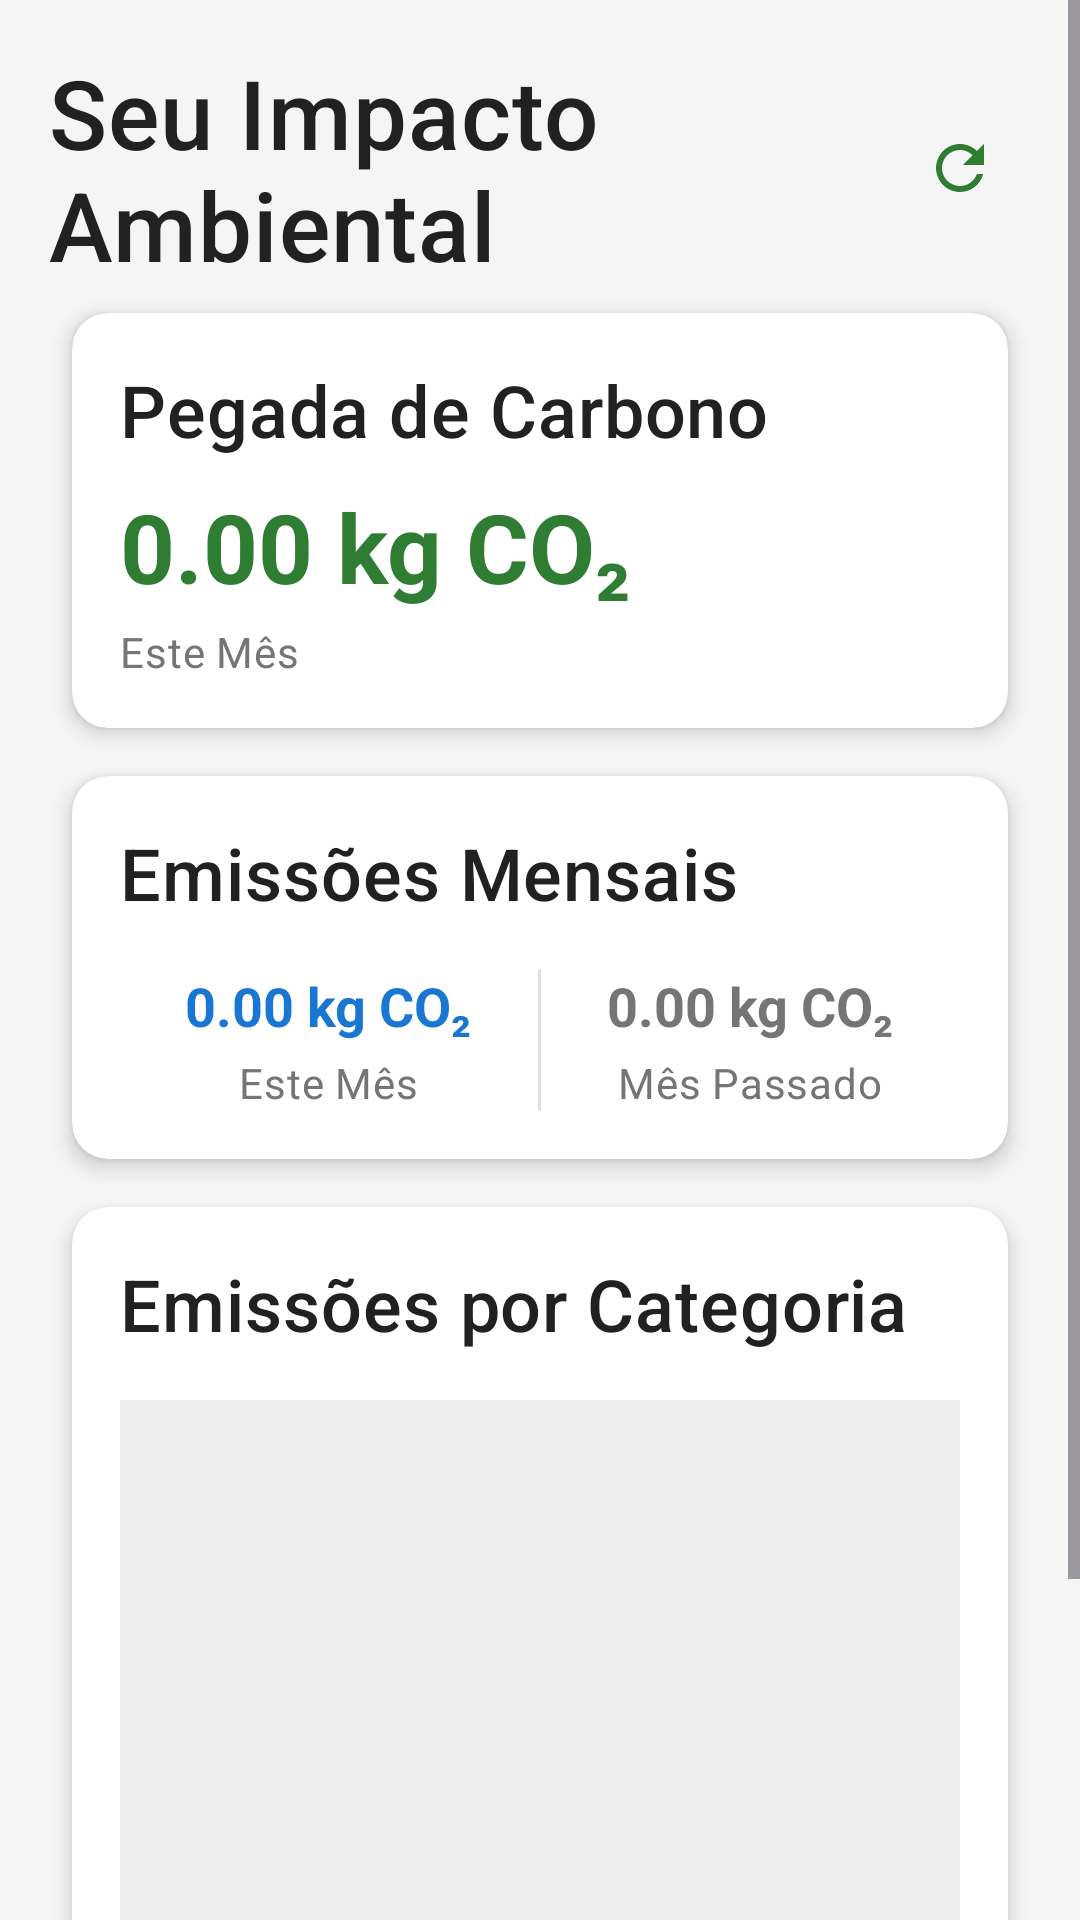

Layout XML and referenced resources for this Android screen:
<!-- AndroidManifest.xml: application theme Theme.EcoTracker -->
<!-- res/layout/fragment_dashboard.xml -->
<?xml version="1.0" encoding="utf-8"?>
<ScrollView xmlns:android="http://schemas.android.com/apk/res/android"
    xmlns:app="http://schemas.android.com/apk/res-auto"
    xmlns:tools="http://schemas.android.com/tools"
    android:layout_width="match_parent"
    android:layout_height="match_parent"
    android:background="@color/surface_light"
    tools:context=".ui.fragments.DashboardFragment">

    <LinearLayout
        android:layout_width="match_parent"
        android:layout_height="wrap_content"
        android:orientation="vertical"
        android:padding="16dp">

        
        <LinearLayout
            android:layout_width="match_parent"
            android:layout_height="wrap_content"
            android:gravity="center_vertical"
            android:orientation="horizontal">

            <TextView
                android:layout_width="0dp"
                android:layout_height="wrap_content"
                android:layout_weight="1"
                android:text="@string/dashboard_title"
                android:textAppearance="@style/TextAppearance.EcoTracker.Headline1" />

            <ImageButton
                android:id="@+id/refresh_button"
                android:layout_width="48dp"
                android:layout_height="48dp"
                android:background="?attr/selectableItemBackgroundBorderless"
                android:contentDescription="Atualizar"
                android:src="@drawable/ic_refresh" />

        </LinearLayout>

        
        <androidx.cardview.widget.CardView
            style="@style/CardView.EcoTracker"
            android:layout_width="match_parent"
            android:layout_height="wrap_content"
            android:layout_marginTop="16dp">

            <LinearLayout
                android:layout_width="match_parent"
                android:layout_height="wrap_content"
                android:orientation="vertical"
                android:padding="16dp">

                <TextView
                    android:layout_width="wrap_content"
                    android:layout_height="wrap_content"
                    android:text="@string/dashboard_carbon_footprint"
                    android:textAppearance="@style/TextAppearance.EcoTracker.Headline2" />

                <TextView
                    android:id="@+id/total_emissions_text"
                    android:layout_width="wrap_content"
                    android:layout_height="wrap_content"
                    android:layout_marginTop="8dp"
                    android:text="0.00 kg CO₂"
                    android:textColor="@color/green_primary"
                    android:textSize="32sp"
                    android:textStyle="bold" />

                <TextView
                    android:layout_width="wrap_content"
                    android:layout_height="wrap_content"
                    android:layout_marginTop="4dp"
                    android:text="@string/dashboard_this_month"
                    android:textAppearance="@style/TextAppearance.EcoTracker.Body2" />

            </LinearLayout>

        </androidx.cardview.widget.CardView>

        
        <androidx.cardview.widget.CardView
            style="@style/CardView.EcoTracker"
            android:layout_width="match_parent"
            android:layout_height="wrap_content"
            android:layout_marginTop="16dp">

            <LinearLayout
                android:layout_width="match_parent"
                android:layout_height="wrap_content"
                android:orientation="vertical"
                android:padding="16dp">

                <TextView
                    android:layout_width="wrap_content"
                    android:layout_height="wrap_content"
                    android:text="@string/dashboard_monthly_emissions"
                    android:textAppearance="@style/TextAppearance.EcoTracker.Headline2" />

                <LinearLayout
                    android:layout_width="match_parent"
                    android:layout_height="wrap_content"
                    android:layout_marginTop="16dp"
                    android:orientation="horizontal">

                    <LinearLayout
                        android:layout_width="0dp"
                        android:layout_height="wrap_content"
                        android:layout_weight="1"
                        android:gravity="center"
                        android:orientation="vertical">

                        <TextView
                            android:id="@+id/monthly_emissions_text"
                            android:layout_width="wrap_content"
                            android:layout_height="wrap_content"
                            android:text="0.00 kg CO₂"
                            android:textColor="@color/blue_secondary"
                            android:textSize="18sp"
                            android:textStyle="bold" />

                        <TextView
                            android:layout_width="wrap_content"
                            android:layout_height="wrap_content"
                            android:layout_marginTop="4dp"
                            android:text="@string/dashboard_this_month"
                            android:textAppearance="@style/TextAppearance.EcoTracker.Body2" />

                    </LinearLayout>

                    <View
                        android:layout_width="1dp"
                        android:layout_height="match_parent"
                        android:background="@color/surface_dark" />

                    <LinearLayout
                        android:layout_width="0dp"
                        android:layout_height="wrap_content"
                        android:layout_weight="1"
                        android:gravity="center"
                        android:orientation="vertical">

                        <TextView
                            android:id="@+id/last_month_emissions_text"
                            android:layout_width="wrap_content"
                            android:layout_height="wrap_content"
                            android:text="0.00 kg CO₂"
                            android:textColor="@color/text_secondary"
                            android:textSize="18sp"
                            android:textStyle="bold" />

                        <TextView
                            android:layout_width="wrap_content"
                            android:layout_height="wrap_content"
                            android:layout_marginTop="4dp"
                            android:text="@string/dashboard_last_month"
                            android:textAppearance="@style/TextAppearance.EcoTracker.Body2" />

                    </LinearLayout>

                </LinearLayout>

            </LinearLayout>

        </androidx.cardview.widget.CardView>

        
        <androidx.cardview.widget.CardView
            style="@style/CardView.EcoTracker"
            android:layout_width="match_parent"
            android:layout_height="wrap_content"
            android:layout_marginTop="16dp">

            <LinearLayout
                android:layout_width="match_parent"
                android:layout_height="wrap_content"
                android:orientation="vertical"
                android:padding="16dp">

                <TextView
                    android:layout_width="wrap_content"
                    android:layout_height="wrap_content"
                    android:text="Emissões por Categoria"
                    android:textAppearance="@style/TextAppearance.EcoTracker.Headline2" />

                
                <View
                    android:id="@+id/chart_placeholder"
                    android:layout_width="match_parent"
                    android:layout_height="200dp"
                    android:layout_marginTop="16dp"
                    android:background="@color/surface_medium" />

            </LinearLayout>

        </androidx.cardview.widget.CardView>

        
        <LinearLayout
            android:layout_width="match_parent"
            android:layout_height="wrap_content"
            android:layout_marginTop="16dp"
            android:orientation="horizontal">

            <com.google.android.material.button.MaterialButton
                android:id="@+id/add_emission_button"
                style="@style/Button.EcoTracker.Primary"
                android:layout_width="0dp"
                android:layout_height="wrap_content"
                android:layout_marginEnd="8dp"
                android:layout_weight="1"
                android:text="Adicionar Emissão" />

            <com.google.android.material.button.MaterialButton
                android:id="@+id/view_tips_button"
                style="@style/Button.EcoTracker.Secondary"
                android:layout_width="0dp"
                android:layout_height="wrap_content"
                android:layout_marginStart="8dp"
                android:layout_weight="1"
                android:text="Ver Dicas" />

        </LinearLayout>

    </LinearLayout>

</ScrollView>
<!-- resources referenced by this layout -->
<resources>
  <color name="blue_secondary">#1976D2</color>
  <color name="green_primary">#2E7D32</color>
  <color name="surface_dark">#E0E0E0</color>
  <color name="surface_light">#F5F5F5</color>
  <color name="surface_medium">#EEEEEE</color>
  <color name="text_secondary">#757575</color>
  <!-- drawable ic_refresh (drawable) -->
  <?xml version="1.0" encoding="utf-8"?>
  <vector xmlns:android="http://schemas.android.com/apk/res/android"
      android:width="24dp"
      android:height="24dp"
      android:viewportWidth="24"
      android:viewportHeight="24">
      <path
          android:fillColor="@color/green_primary"
          android:pathData="M17.65,6.35C16.2,4.9 14.21,4 12,4c-4.42,0 -7.99,3.58 -7.99,8s3.57,8 7.99,8c3.73,0 6.84,-2.55 7.73,-6h-2.08c-0.82,2.33 -3.04,4 -5.65,4 -3.31,0 -6,-2.69 -6,-6s2.69,-6 6,-6c1.66,0 3.14,0.69 4.22,1.78L13,11h7V4L17.65,6.35z" />
  </vector>
  <string name="dashboard_carbon_footprint">Pegada de Carbono</string>
  <string name="dashboard_last_month">Mês Passado</string>
  <string name="dashboard_monthly_emissions">Emissões Mensais</string>
  <string name="dashboard_this_month">Este Mês</string>
  <string name="dashboard_title">Seu Impacto Ambiental</string>
  <style name="Button.EcoTracker.Primary" parent="Widget.MaterialComponents.Button">
          <item name="backgroundTint">@color/green_primary</item>
          <item name="android:textColor">@color/white</item>
          <item name="cornerRadius">8dp</item>
      </style>
  <style name="Button.EcoTracker.Secondary" parent="Widget.MaterialComponents.Button.OutlinedButton">
          <item name="strokeColor">@color/green_primary</item>
          <item name="android:textColor">@color/green_primary</item>
          <item name="cornerRadius">8dp</item>
      </style>
  <style name="CardView.EcoTracker" parent="Widget.MaterialComponents.CardView">
          <item name="cardCornerRadius">12dp</item>
          <item name="cardElevation">4dp</item>
          <item name="android:layout_margin">8dp</item>
          <item name="cardBackgroundColor">@color/white</item>
      </style>
  <style name="TextAppearance.EcoTracker.Body2" parent="TextAppearance.MaterialComponents.Body2">
          <item name="android:textColor">@color/text_secondary</item>
          <item name="android:textSize">14sp</item>
      </style>
  <style name="TextAppearance.EcoTracker.Headline1" parent="TextAppearance.MaterialComponents.Headline6">
          <item name="android:textColor">@color/text_primary</item>
          <item name="android:textSize">32sp</item>
      </style>
  <style name="TextAppearance.EcoTracker.Headline2" parent="TextAppearance.MaterialComponents.Headline6">
          <item name="android:textColor">@color/text_primary</item>
          <item name="android:textSize">24sp</item>
      </style>
  <color name="white">#FFFFFF</color>
  <color name="text_primary">#212121</color>
  <color name="green_primary_dark">#1B5E20</color>
  <color name="blue_secondary_dark">#1565C0</color>
  <color name="orange_accent">#FF8F00</color>
  <color name="error">#D32F2F</color>
</resources>
